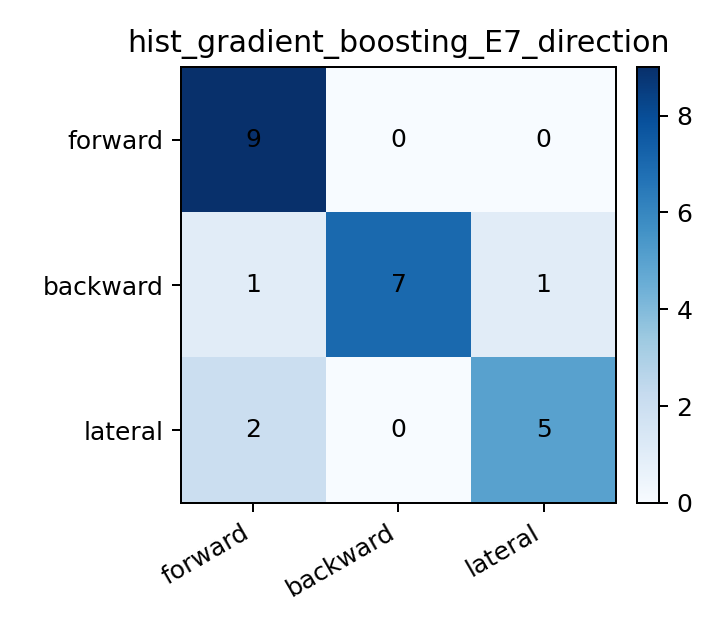

The data file committed next to this chart (first rows):
, pred_forward, pred_backward, pred_lateral
true_forward, 9, 0, 0
true_backward, 1, 7, 1
true_lateral, 2, 0, 5
